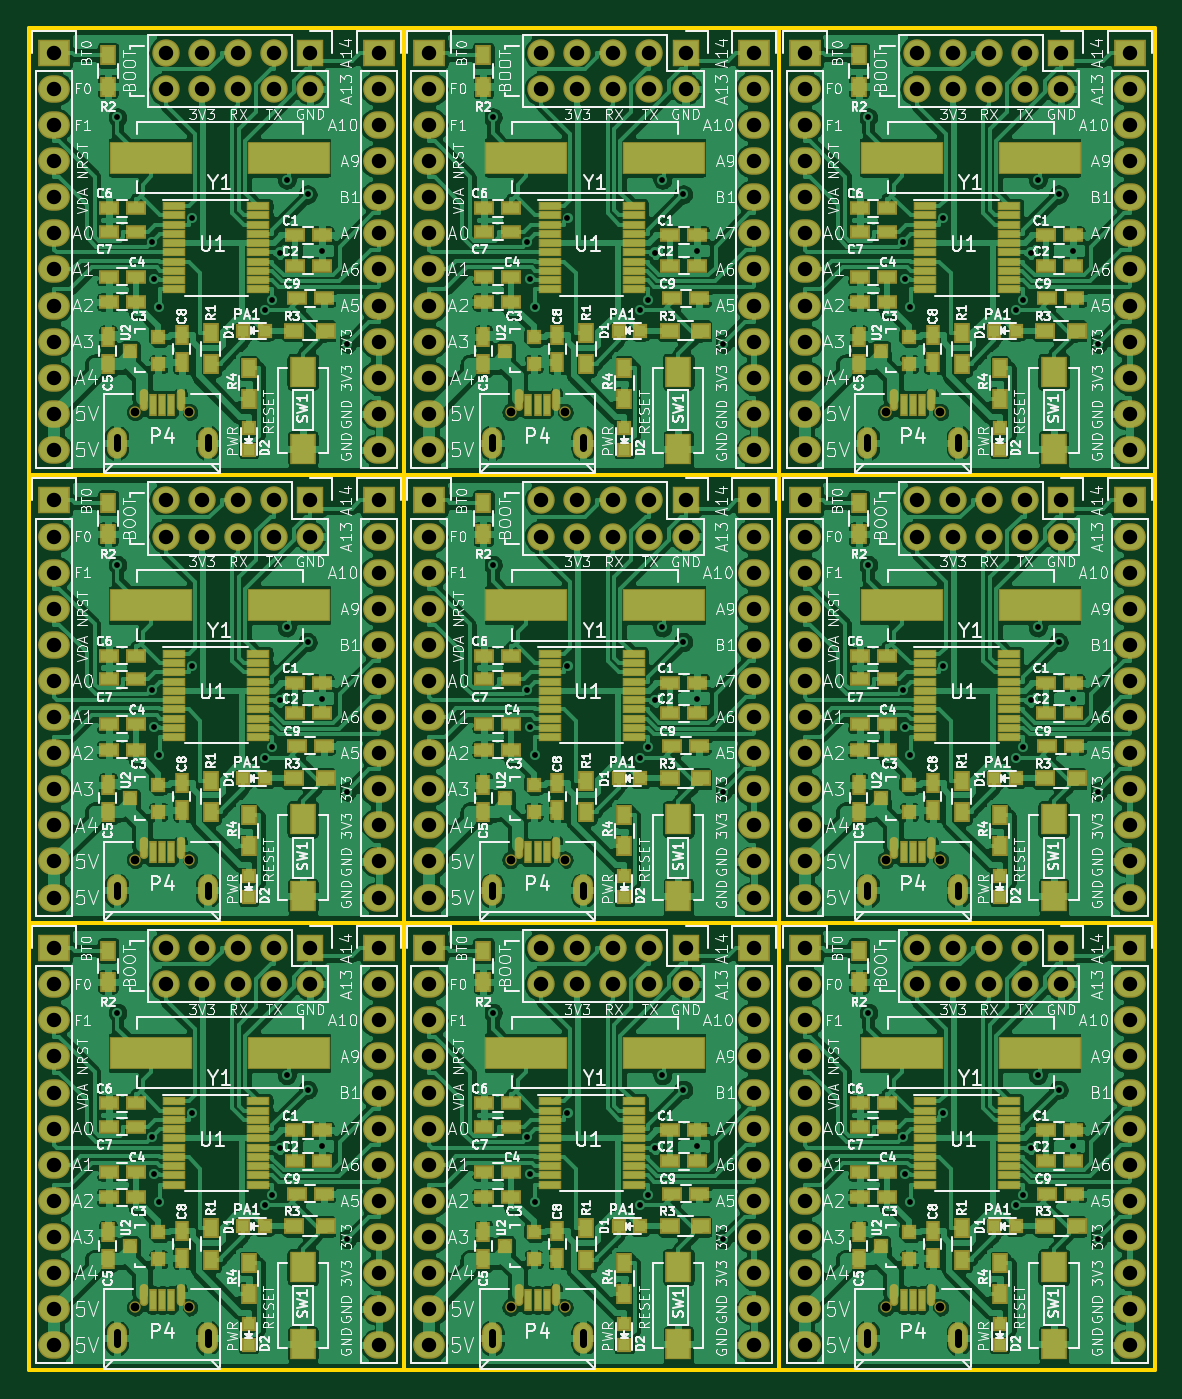
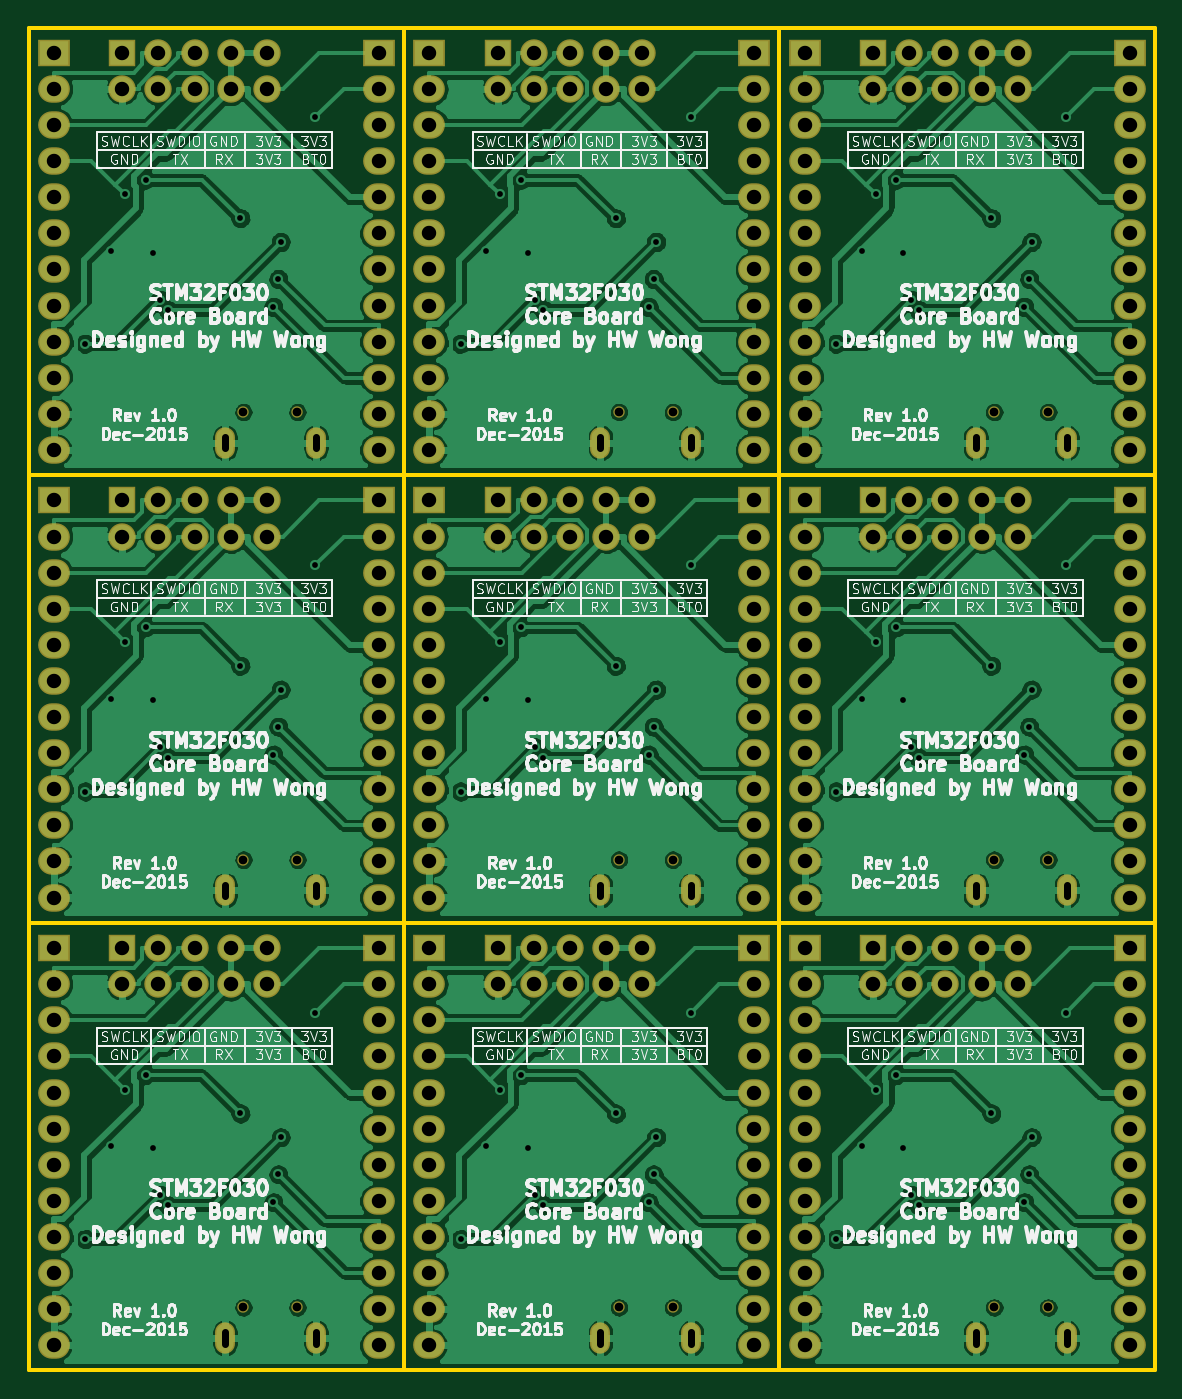
Circuit board: 8 layer files. Board 79.2 x 94.5 mm.
- bottom_copper: stm32-core-board-panel-B.Cu.gbl (350485 bytes)
- bottom_mask: stm32-core-board-panel-B.Mask.gbs (8630 bytes)
- bottom_silk: stm32-core-board-panel-B.SilkS.gbo (194226 bytes)
- outline: stm32-core-board-panel-Edge.Cuts.gm1 (633 bytes)
- top_copper: stm32-core-board-panel-F.Cu.gtl (827521 bytes)
- top_mask: stm32-core-board-panel-F.Mask.gts (22370 bytes)
- top_silk: stm32-core-board-panel-F.SilkS.gto (313721 bytes)
- drill: stm32-core-board-panel.drl (6077 bytes)

=== bottom_copper: stm32-core-board-panel-B.Cu.gbl (350485 bytes, source omitted) ===
=== bottom_mask: stm32-core-board-panel-B.Mask.gbs (8630 bytes, source omitted) ===
=== bottom_silk: stm32-core-board-panel-B.SilkS.gbo (194226 bytes, source omitted) ===
=== outline: stm32-core-board-panel-Edge.Cuts.gm1 ===
G04 #@! TF.FileFunction,Profile,NP*
%FSLAX46Y46*%
G04 Gerber Fmt 4.6, Leading zero omitted, Abs format (unit mm)*
G04 Created by KiCad (PCBNEW 4.0.1-2.[number-redacted]+6195~38~ubuntu15.10.1-stable) date Monday, December 14, 2015 PM10:15:38 HKT*
%MOMM*%
G01*
G04 APERTURE LIST*
%ADD10C,0.100000*%
%ADD11C,0.254000*%
G04 APERTURE END LIST*
D10*
D11*
X0Y0D02*
X79248000Y0D01*
X0Y31496000D02*
X79248000Y31496000D01*
X0Y62992000D02*
X79248000Y62992000D01*
X0Y94488000D02*
X79248000Y94488000D01*
X79248000Y94488000D02*
X79248000Y0D01*
X52832000Y94488000D02*
X52832000Y0D01*
X26416000Y94488000D02*
X26416000Y0D01*
X0Y94488000D02*
X0Y0D01*
M02*

=== top_copper: stm32-core-board-panel-F.Cu.gtl (827521 bytes, source omitted) ===
=== top_mask: stm32-core-board-panel-F.Mask.gts (22370 bytes, source omitted) ===
=== top_silk: stm32-core-board-panel-F.SilkS.gto (313721 bytes, source omitted) ===
=== drill: stm32-core-board-panel.drl (6077 bytes, source omitted) ===
